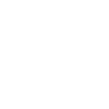
t = 0.00 s
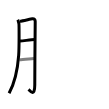
t = 3.50 s
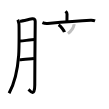
t = 7.25 s
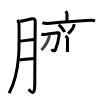
t = 10.75 s
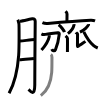
t = 14.50 s
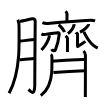
t = 18.00 s

The animated SVG that drew these frames (rendered in a browser with its animation timeline set to each time). Animation: 18 SMIL elements (animate=18); one cycle of 18.00 s.

<svg width="109px" height="109px" viewBox="0 0 px 109px" xmlns="http://www.w3.org/2000/svg" xmlns:xlink="http://www.w3.org/1999/xlink" xml:space="preserve" version="1.1"  baseProfile="full">
<path d="M17.75,19.75c0.55,0.99,0.98,3.04,1.17,4c0.18,0.97,0.34,23.52-0.25,31.63C17.83,66.92,16.5,79.5,9.08,93.31" style="fill:none;stroke:black;stroke-width:3;opacity:0">
  <animate attributeType="CSS" attributeName="opacity" from="0" to="1" begin="0s" dur="1s" repeatCount="0" fill="freeze" />
</path>
<path d="M19.92,21.25c1.76-0.06,11.05-2.36,12.36-2.49c2.34-0.22,2.93,1.29,2.93,2.62c0,3.18-0.44,45.48-0.44,63.53c0,12.41-4.69,5.99-6.18,4.5" style="fill:none;stroke:black;stroke-width:3;opacity:0">
  <animate attributeType="CSS" attributeName="opacity" from="0" to="1" begin="1s" dur="1s" repeatCount="0" fill="freeze" />
</path>
<path d="M19.99,41.07c3.94-0.25,11.13-1.45,14.58-1.47" style="fill:none;stroke:black;stroke-width:3;opacity:0">
  <animate attributeType="CSS" attributeName="opacity" from="0" to="1" begin="2s" dur="1s" repeatCount="0" fill="freeze" />
</path>
<path d="M19.43,59.79c3.34-0.07,9.95-0.84,14.49-1.21" style="fill:none;stroke:black;stroke-width:3;opacity:0">
  <animate attributeType="CSS" attributeName="opacity" from="0" to="1" begin="3s" dur="1s" repeatCount="0" fill="freeze" />
</path>
<path d="M65.58,11.25c0.42,0.42,1.45,1.8,1.45,2.64c0,3.09-0.13,5.5-0.05,8.12" style="fill:none;stroke:black;stroke-width:3;opacity:0">
  <animate attributeType="CSS" attributeName="opacity" from="0" to="1" begin="4s" dur="1s" repeatCount="0" fill="freeze" />
</path>
<path d="M42.42,22.58c2.08,0.92,3.96,0.96,5.33,0.83c10.25-0.92,32-2.67,43-3.17c1.4-0.06,3.29,0.27,4.33,0.67" style="fill:none;stroke:black;stroke-width:3;opacity:0">
  <animate attributeType="CSS" attributeName="opacity" from="0" to="1" begin="5s" dur="1s" repeatCount="0" fill="freeze" />
</path>
<path d="M58.57,24.83c2.07,1.29,5.34,5.3,5.86,7.3" style="fill:none;stroke:black;stroke-width:3;opacity:0">
  <animate attributeType="CSS" attributeName="opacity" from="0" to="1" begin="6s" dur="1s" repeatCount="0" fill="freeze" />
</path>
<path d="M74.01,24.23c0.02,0.22,0.04,0.57-0.04,0.89c-0.42,1.88-2.79,6-6.05,8.52" style="fill:none;stroke:black;stroke-width:3;opacity:0">
  <animate attributeType="CSS" attributeName="opacity" from="0" to="1" begin="7s" dur="1s" repeatCount="0" fill="freeze" />
</path>
<path d="M65.58,35.92c0.36,0.33,1.84,1.39,1.87,2.48c0.15,5.26-0.01,11.81-0.01,13.6" style="fill:none;stroke:black;stroke-width:3;opacity:0">
  <animate attributeType="CSS" attributeName="opacity" from="0" to="1" begin="8s" dur="1s" repeatCount="0" fill="freeze" />
</path>
<path d="M41.42,33.92c0.41,0.21,2.08,0.73,2.44,0.65c2.94-0.6,12.45-1.69,14.07-1.91c1.06-0.14,1.41,0.65,1.29,1.65c-0.61,5.54-1.88,11.04-3.74,15.25c-0.98,2.21-3.02,1.24-3.73-0.48" style="fill:none;stroke:black;stroke-width:3;opacity:0">
  <animate attributeType="CSS" attributeName="opacity" from="0" to="1" begin="9s" dur="1s" repeatCount="0" fill="freeze" />
</path>
<path d="M49.25,35.27c0.02,0.35,0.05,0.9-0.04,1.39c-0.73,3.68-3.8,8.87-7.73,13.34" style="fill:none;stroke:black;stroke-width:3;opacity:0">
  <animate attributeType="CSS" attributeName="opacity" from="0" to="1" begin="10s" dur="1s" repeatCount="0" fill="freeze" />
</path>
<path d="M88.54,24.14c0.02,0.18,0.05,0.47-0.04,0.72c-0.55,1.52-4.22,5.26-8.56,7.31" style="fill:none;stroke:black;stroke-width:3;opacity:0">
  <animate attributeType="CSS" attributeName="opacity" from="0" to="1" begin="11s" dur="1s" repeatCount="0" fill="freeze" />
</path>
<path d="M75.92,32.42c0.31,0.46,1.62,0.85,1.62,1.54c0,0.69-0.08,10.42-0.08,11.5s0.08,1.38,1.08,0.61c1-0.77,6.26-4.19,6.88-4.65" style="fill:none;stroke:black;stroke-width:3;opacity:0">
  <animate attributeType="CSS" attributeName="opacity" from="0" to="1" begin="12s" dur="1s" repeatCount="0" fill="freeze" />
</path>
<path d="M83.8,31.78c1.91,3.99,5.32,9.7,9.88,13.93c1.1,1.02,2.62,1.69,4.06,2.29" style="fill:none;stroke:black;stroke-width:3;opacity:0">
  <animate attributeType="CSS" attributeName="opacity" from="0" to="1" begin="13s" dur="1s" repeatCount="0" fill="freeze" />
</path>
<path d="M50.83,54.57c0.83,0.56,1.13,1.99,1.13,2.6c0,3.3-0.16,13.9-0.25,15.17c-0.55,7.26-2.66,17.13-10.89,23.29" style="fill:none;stroke:black;stroke-width:3;opacity:0">
  <animate attributeType="CSS" attributeName="opacity" from="0" to="1" begin="14s" dur="1s" repeatCount="0" fill="freeze" />
</path>
<path d="M53.02,61.13c3.52-0.28,29.47-1.49,31.96-1.61" style="fill:none;stroke:black;stroke-width:3;opacity:0">
  <animate attributeType="CSS" attributeName="opacity" from="0" to="1" begin="15s" dur="1s" repeatCount="0" fill="freeze" />
</path>
<path d="M53.46,72.4c3.04-0.08,27.27-1.5,31.33-1.63" style="fill:none;stroke:black;stroke-width:3;opacity:0">
  <animate attributeType="CSS" attributeName="opacity" from="0" to="1" begin="16s" dur="1s" repeatCount="0" fill="freeze" />
</path>
<path d="M83.5,51c1,1,1.92,3,1.92,4.08c0,4.27-0.02,38.91-0.07,41.98" style="fill:none;stroke:black;stroke-width:3;opacity:0">
  <animate attributeType="CSS" attributeName="opacity" from="0" to="1" begin="17s" dur="1s" repeatCount="0" fill="freeze" />
</path>
</svg>
